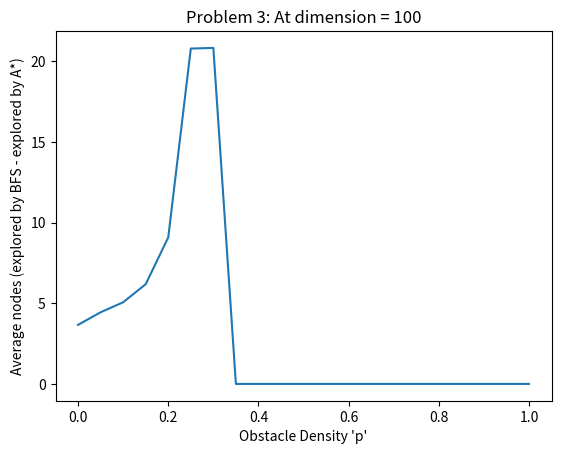

Write the Python code that produced this figure.
'''
Created on Feb 17, 2021

[redacted]
'''
import matplotlib.pyplot as plt

def problem2():
    # x axis values 
    x = [0, 0.05,
    0.1,
    0.15,
    0.2,
    0.25,
    0.3,
    0.35,
    0.4,
    0.45,
    0.5,
    0.55,
    0.6,
    0.65,
    0.7,
    0.75,
    0.8,
    0.85,
    0.9,
    0.95,
    1] 
    # corresponding y axis values 
    y = [1,
    1,
    0.98,
    0.94,
    0.8,
    0.7,
    0.52,
    0.34,
    0.04,
    0,
    0,
    0,
    0,
    0,
    0,
    0,
    0,
    0,
    0,
    0,
    0] 
      
    # plotting the points  
    plt.plot(x, y) 
      
    # naming the x axis 
    plt.xlabel("Obstacle Density 'p'") 
    # naming the y axis 
    plt.ylabel('Probability that G can be reached from S') 
      
    # giving a title to my graph 
    plt.title('Problem 2: DFS on Maze of dimension 50') 
      
    # function to show the plot 
    plt.show()
    
def strategy2():
    # x axis values 
    x = [0,
0.05,
0.1,
0.15,
0.2,
0.25,
0.3,
0.35,
0.4,
0.45,
0.5,
0.55,
0.6,
0.65,
0.7,
0.75,
0.8,
0.85,
0.9,
0.95,
1] 
    # corresponding y axis values 
    y = [1,
1,
0.9,
0.8,
0.8,
0.6,
0.5,
0.4,
0.4,
0.4,
0.2,
0.2,
0.1,
0,
0,
0,
0,
0,
0,
0,
0]
      
    # plotting the points  
    plt.plot(x, y) 
      
    # naming the x axis 
    plt.xlabel("Flammability rate 'q'") 
    # naming the y axis 
    plt.ylabel('Average strategy 2 success rate out of 1') 
      
    # giving a title to my graph 
    plt.title('Problem 6: Strategy 2 on Maze of dimension 50 and p=0.3') 
      
    # function to show the plot 
    plt.show()
def prob3solvable():
        # x axis values 
    x = [0,
0.05,
0.1,
0.15,
0.2,
0.25,
0.3,
0.35,
0.4,
0.45,
0.5,
0.55,
0.6,
0.65,
0.7,
0.75,
0.8,
0.85,
0.9,
0.95,
1] 
    # corresponding y axis values 
    y = [18.3,
19.9,
25.8,
34.1,
52.9,
108.4,
118.0,
85.6,
68.7,
0,
0,
0,
0,
0,
0,
0,
0,
0,
0,
0,
0]
      
    # plotting the points  
    plt.plot(x, y) 
      
    # naming the x axis 
    plt.xlabel("Obstacle Density 'p'") 
    # naming the y axis 
    plt.ylabel('Average (number of nodes explored by BFS - number of nodes explored by A*)') 
      
    # giving a title to my graph 
    plt.title('Problem 3: At dimension = 100') 
      
    # function to show the plot 
    plt.show()
def prob3():
        # x axis values 
    x = [0,
0.05,
0.1,
0.15,
0.2,
0.25,
0.3,
0.35,
0.4,
0.45,
0.5,
0.55,
0.6,
0.65,
0.7,
0.75,
0.8,
0.85,
0.9,
0.95,
1] 
    # corresponding y axis values 
    y = [3.66,
4.44,
5.06,
6.18,
9.08,
20.78,
20.82,
0,
0,
0,
0,
0,
0,
0,
0,
0,
0,
0,
0,
0,
0]
      
    # plotting the points  
    plt.plot(x, y) 
      
    # naming the x axis 
    plt.xlabel("Obstacle Density 'p'") 
    # naming the y axis 
    plt.ylabel('Average nodes (explored by BFS - explored by A*)') 
      
    # giving a title to my graph 
    plt.title('Problem 3: At dimension = 100') 
      
    # function to show the plot 
    plt.show()

if __name__ == '__main__':
    prob3() 